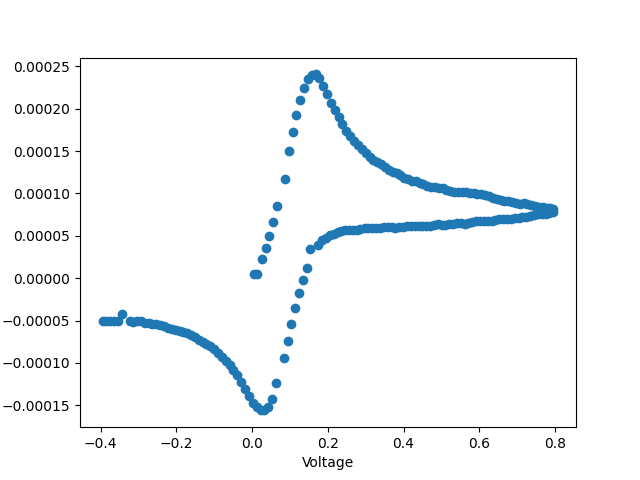

The data file committed next to this chart (first rows):
Wed Jul  5 17:07:22 2023
Cyclic Voltammetry
File: examples/cv_example.csv
Data Source: KBIO Potentiostat
Instrument Model: SP50E
Header:
Note:
Init E (V) = 0.01
High E (V) = 0.80
Low E (V) = -0.39
Scan Rate (V/s) = 0.500
Segment = 6
Sample Interval (V) = 1.000e-02
Potential/V, Current/A
5.036e-03, 4.948e-06
2.552e-02, 2.223e-05
3.560e-02, 3.560e-05
4.571e-02, 4.958e-05
5.580e-02, 6.603e-05
6.629e-02, 8.476e-05
8.661e-02, 1.168e-04
9.692e-02, 1.504e-04
1.070e-01, 1.727e-04
1.166e-01, 1.925e-04
1.272e-01, 2.106e-04
1.372e-01, 2.249e-04
1.472e-01, 2.352e-04
1.582e-01, 2.402e-04
1.679e-01, 2.406e-04
1.776e-01, 2.358e-04
1.882e-01, 2.268e-04
1.984e-01, 2.170e-04
2.088e-01, 2.071e-04
2.191e-01, 1.988e-04
2.289e-01, 1.903e-04
2.387e-01, 1.820e-04
2.491e-01, 1.740e-04
2.596e-01, 1.679e-04
2.694e-01, 1.619e-04
2.803e-01, 1.569e-04
2.900e-01, 1.527e-04
2.997e-01, 1.480e-04
3.102e-01, 1.431e-04
3.203e-01, 1.392e-04
3.311e-01, 1.368e-04
3.409e-01, 1.344e-04
3.504e-01, 1.310e-04
3.610e-01, 1.272e-04
3.718e-01, 1.254e-04
3.816e-01, 1.236e-04
3.912e-01, 1.220e-04
4.016e-01, 1.186e-04
4.119e-01, 1.167e-04
4.225e-01, 1.152e-04
4.325e-01, 1.145e-04
4.425e-01, 1.129e-04
4.524e-01, 1.115e-04
4.628e-01, 1.091e-04
4.733e-01, 1.075e-04
4.832e-01, 1.077e-04
4.934e-01, 1.063e-04
... 145 more rows
